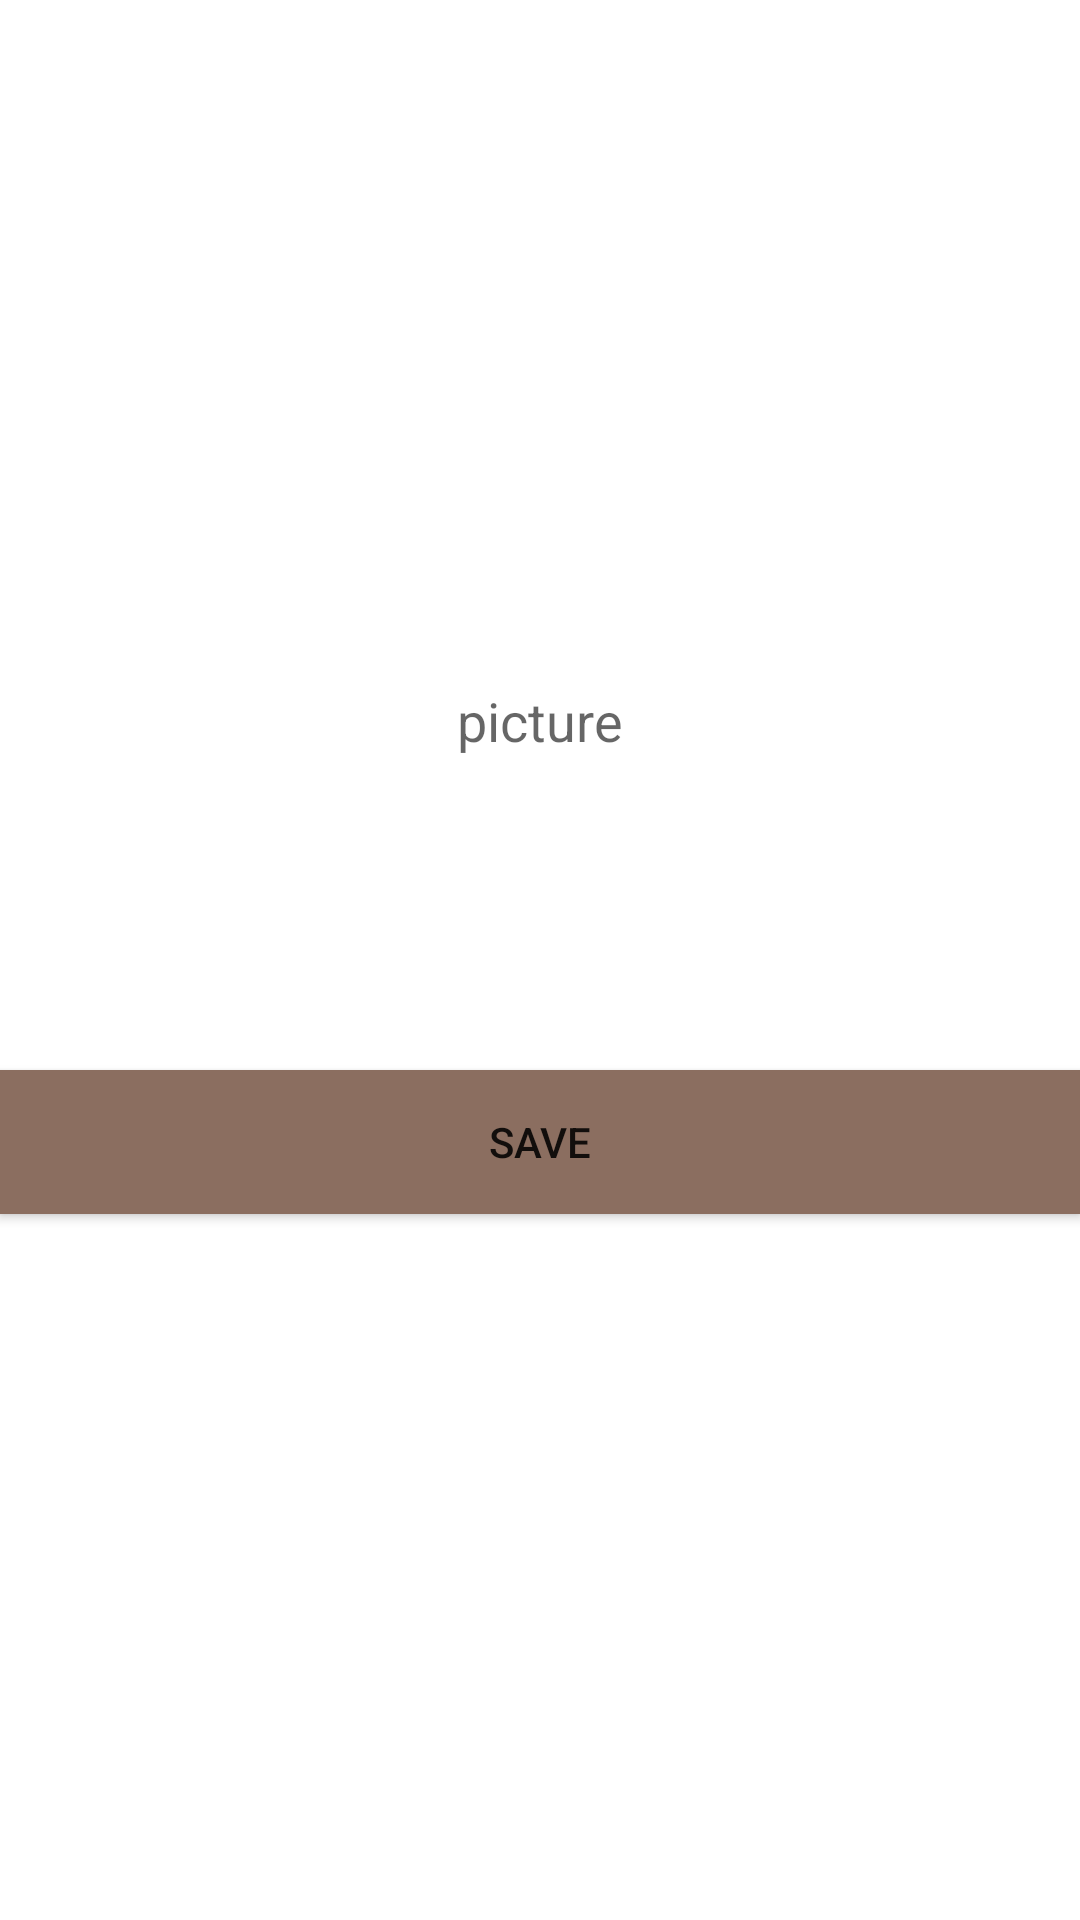

Layout XML and referenced resources for this Android screen:
<!-- AndroidManifest.xml: application theme AppTheme -->
<!-- res/layout/activity_item.xml -->
<?xml version="1.0" encoding="utf-8"?>
<androidx.constraintlayout.widget.ConstraintLayout xmlns:android="http://schemas.android.com/apk/res/android"
    xmlns:app="http://schemas.android.com/apk/res-auto"
    xmlns:tools="http://schemas.android.com/tools"
    android:layout_width="match_parent"
    android:layout_height="match_parent"
    tools:context=".activities.ItemActivity">

    <Button
        android:id="@+id/button_save"
        android:layout_width="match_parent"
        android:layout_height="wrap_content"
        android:background="@color/colorAccent"
        android:text="save"
        app:layout_constraintBottom_toBottomOf="parent"
        app:layout_constraintEnd_toEndOf="parent"
        app:layout_constraintStart_toStartOf="parent"
        app:layout_constraintTop_toBottomOf="@+id/activity_item_type" />

    <EditText
        android:id="@+id/activity_item_picture"
        android:layout_width="wrap_content"
        android:layout_height="wrap_content"
        android:hint="picture"
        app:layout_constraintBottom_toTopOf="@+id/button_save"
        app:layout_constraintEnd_toEndOf="parent"
        app:layout_constraintStart_toStartOf="parent"
        app:layout_constraintTop_toBottomOf="@+id/activity_item_type"
        tools:ignore="Autofill" />

    <Spinner
        android:id="@+id/activity_item_type"
        android:layout_width="match_parent"
        android:layout_height="wrap_content"
        android:inputType="textAutoComplete"
        android:textSize="14sp"
        app:layout_constraintBottom_toTopOf="@+id/activity_item_picture"
        app:layout_constraintEnd_toEndOf="parent"
        app:layout_constraintStart_toStartOf="parent"
        app:layout_constraintTop_toTopOf="parent" />

</androidx.constraintlayout.widget.ConstraintLayout>
<!-- resources referenced by this layout -->
<resources>
  <color name="colorAccent">#8b6e60</color>
  <style name="AppTheme" parent="Theme.MaterialComponents.Light.NoActionBar">
          
          <item name="colorPrimary">@color/colorPrimary</item>
          <item name="colorPrimaryDark">@color/colorPrimaryDark</item>
          <item name="colorAccent">@color/colorAccent</item>
  
          <item name="colorControlNormal">@android:color/white</item>
      </style>
  <color name="colorPrimary">#607d8b</color>
  <color name="colorPrimaryDark">#34515e</color>
</resources>
